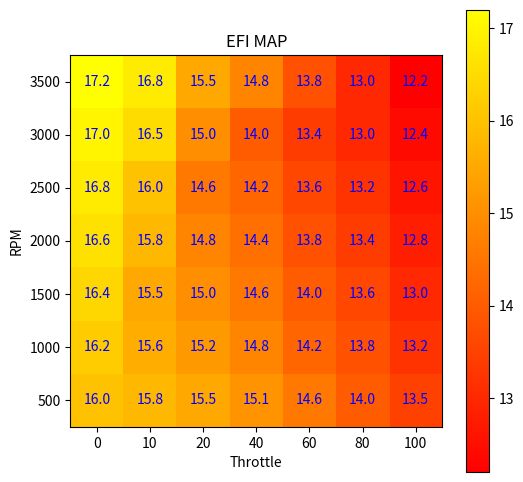

Here is the Python script that generated this plot:
import numpy as np
import matplotlib.pyplot as plt
from matplotlib import colors

rpms = np.array([4000,3500,3000,2500,2000,1500,1000,500])
throttle = np.array([0,0,10,20,40,60,80,100,120])
efi_map = np.array([[17.2, 16.8, 15.5, 14.8, 13.8, 13.0, 12.2],
                    [17.0, 16.5, 15.0, 14.0, 13.4, 13.0, 12.4],
                    [16.8, 16.0, 14.6, 14.2, 13.6, 13.2, 12.6],
                    [16.6, 15.8, 14.8, 14.4, 13.8, 13.4, 12.8],
                    [16.4, 15.5, 15.0, 14.6, 14.0, 13.6, 13.0],
                    [16.2, 15.6, 15.2, 14.8, 14.2, 13.8, 13.2],
                    [16.0, 15.8, 15.5, 15.1, 14.6, 14.0, 13.5]])

def ShowEFIMap():
    plt.figure(figsize = (6, 6))
    ax = plt.subplot(111)
    ax.set_ylabel("RPM")
    ax.set_xlabel("Throttle")

    plt.imshow(efi_map, cmap = "autumn")

    ax.set_xticklabels(throttle)
    ax.set_yticklabels(rpms)

    for a in range(len(efi_map)):
        for b in range(len(efi_map[a])):
            ax.text(a,b,efi_map[b,a], ha = "center", va = "center", color = "b")

    ax.set_title("EFI MAP")
    plt.colorbar()

    plt.show()

ShowEFIMap()